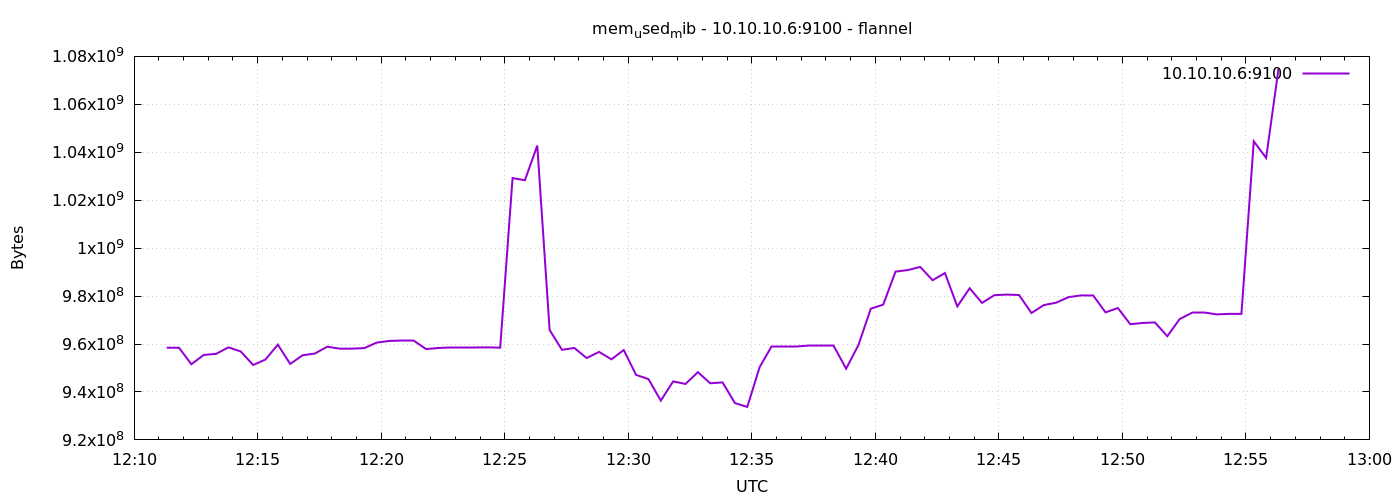

The table this chart was drawn from, first rows:
1791375079	958443520
1791375109	958439424
1791375139	951566336
1791375169	955437056
1791375199	955895808
1791375229	958607360
1791375259	956866560
1791375289	951255040
1791375319	953536512
1791375349	959729664
1791375379	951685120
1791375409	955297792
1791375439	956035072
1791375469	958873600
1791375499	958074880
1791375529	958070784
1791375559	958287872
1791375589	960589824
1791375619	961273856
1791375649	961269760
1791375679	961269760
1791375709	957890560
1791375739	958349312
1791375769	958345216
1791375799	958345216
1791375829	958345216
1791375859	958603264
1791375889	958488576
1791375919	1029226496
1791375949	1028333568
1791375979	1042784256
1791376009	965853184
1791376039	957583360
1791376069	958357504
1791376099	954138624
1791376129	956719104
1791376159	953602048
1791376189	957472768
1791376219	947118080
1791376249	945369088
1791376279	936374272
1791376309	944406528
1791376339	943345664
1791376369	948269056
1791376399	943628288
1791376429	943972352
1791376459	935366656
1791376489	933740544
1791376519	950345728
1791376549	959119360
1791376579	959119360
1791376609	959119360
1791376639	959348736
1791376669	959348736
1791376699	959348736
1791376729	949706752
1791376759	959610880
1791376789	974757888
1791376819	976416768
1791376849	990212096
1791376879	990846976
... 30 more rows
